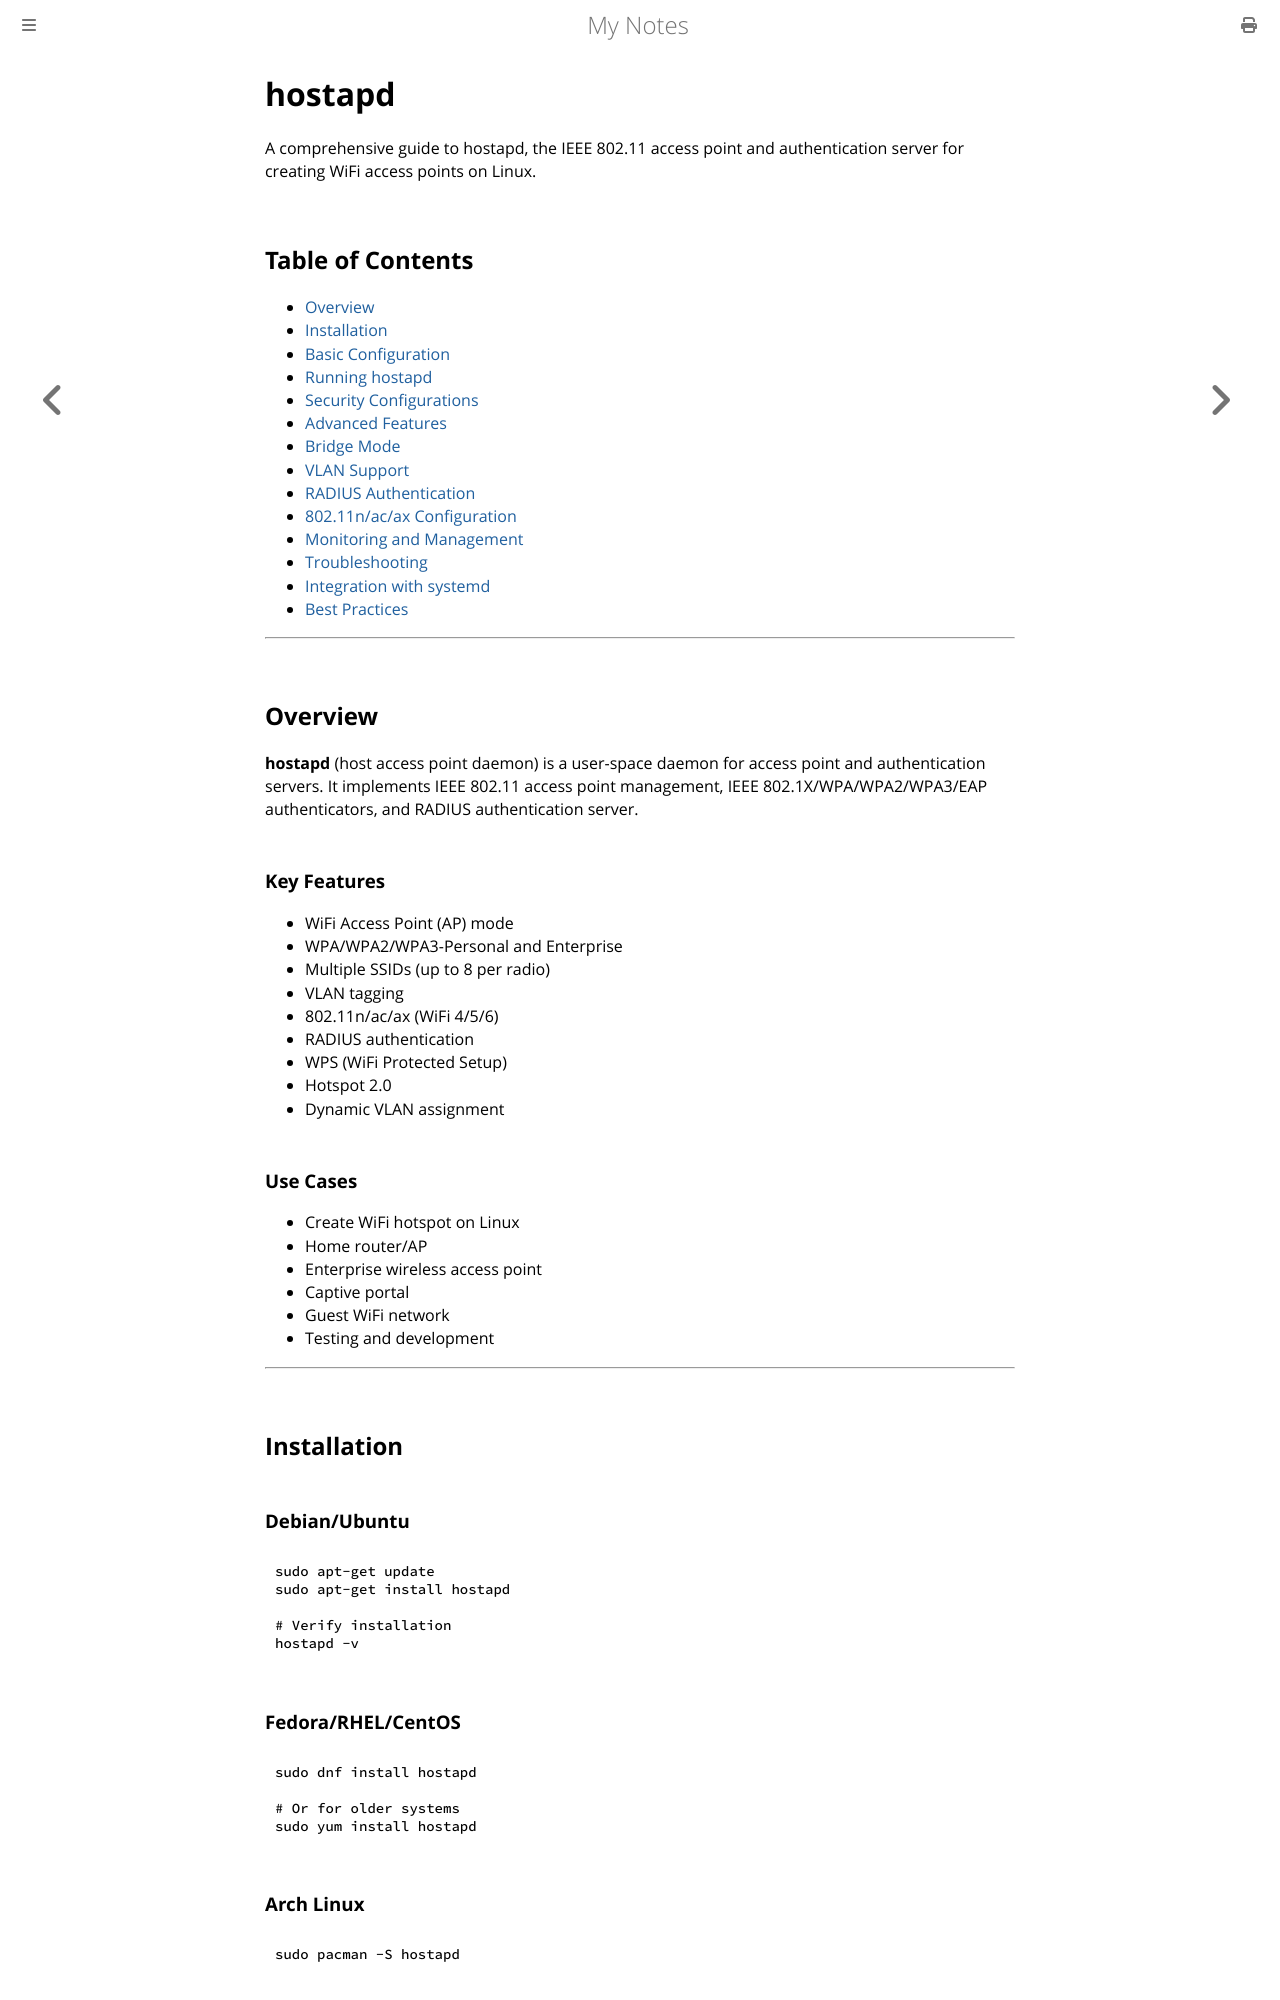

repository: paritystack/notes · page: tools/hostapd.html · generator: mdbook

# hostapd

A comprehensive guide to hostapd, the IEEE 802.11 access point and authentication server for creating WiFi access points on Linux.

## Table of Contents

- [Overview](#overview)
- [Installation](#installation)
- [Basic Configuration](#basic-configuration)
- [Running hostapd](#running-hostapd)
- [Security Configurations](#security-configurations)
- [Advanced Features](#advanced-features)
- [Bridge Mode](#bridge-mode)
- [VLAN Support](#vlan-support)
- [RADIUS Authentication](#radius-authentication)
- [802.11n/ac/ax Configuration](#80211nacax-configuration)
- [Monitoring and Management](#monitoring-and-management)
- [Troubleshooting](#troubleshooting)
- [Integration with systemd](#integration-with-systemd)
- [Best Practices](#best-practices)

---

## Overview

**hostapd** (host access point daemon) is a user-space daemon for access point and authentication servers. It implements IEEE 802.11 access point management, IEEE 802.1X/WPA/WPA2/WPA3/EAP authenticators, and RADIUS authentication server.

### Key Features

- WiFi Access Point (AP) mode
- WPA/WPA2/WPA3-Personal and Enterprise
- Multiple SSIDs (up to 8 per radio)
- VLAN tagging
- 802.11n/ac/ax (WiFi 4/5/6)
- RADIUS authentication
- WPS (WiFi Protected Setup)
- Hotspot 2.0
- Dynamic VLAN assignment

### Use Cases

- Create WiFi hotspot on Linux
- Home router/AP
- Enterprise wireless access point
- Captive portal
- Guest WiFi network
- Testing and development

---

## Installation

### Debian/Ubuntu

```bash
sudo apt-get update
sudo apt-get install hostapd

# Verify installation
hostapd -v
```
